Dataset: Firearms_Detection_Dataset (GitHub, tinolinton/Thesis_Projects). Classes: peaceful - no weapon, weaponized - weapon present.

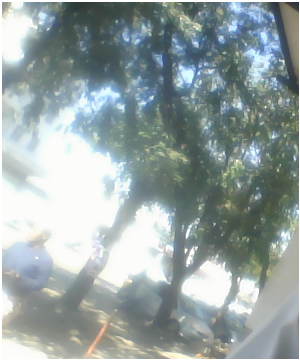
Label: peaceful - no weapon

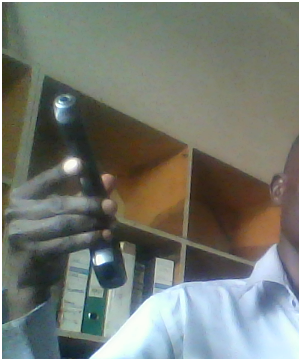
Label: weaponized - weapon present

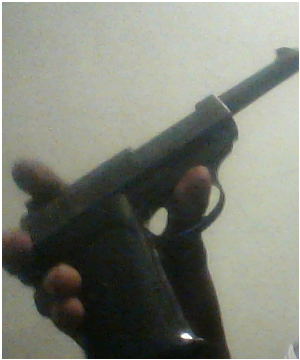
Label: weaponized - weapon present

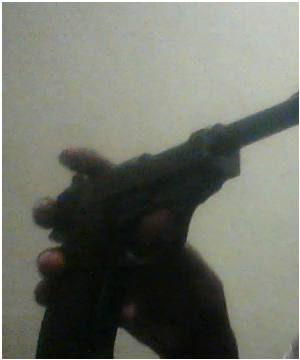
Label: weaponized - weapon present

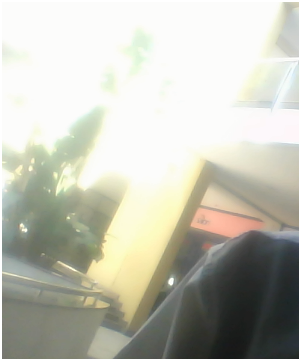
Label: peaceful - no weapon

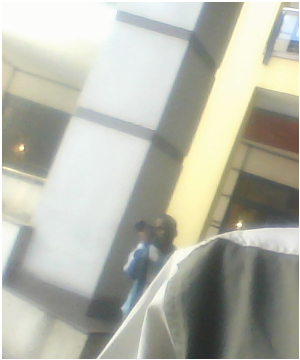
Label: peaceful - no weapon
